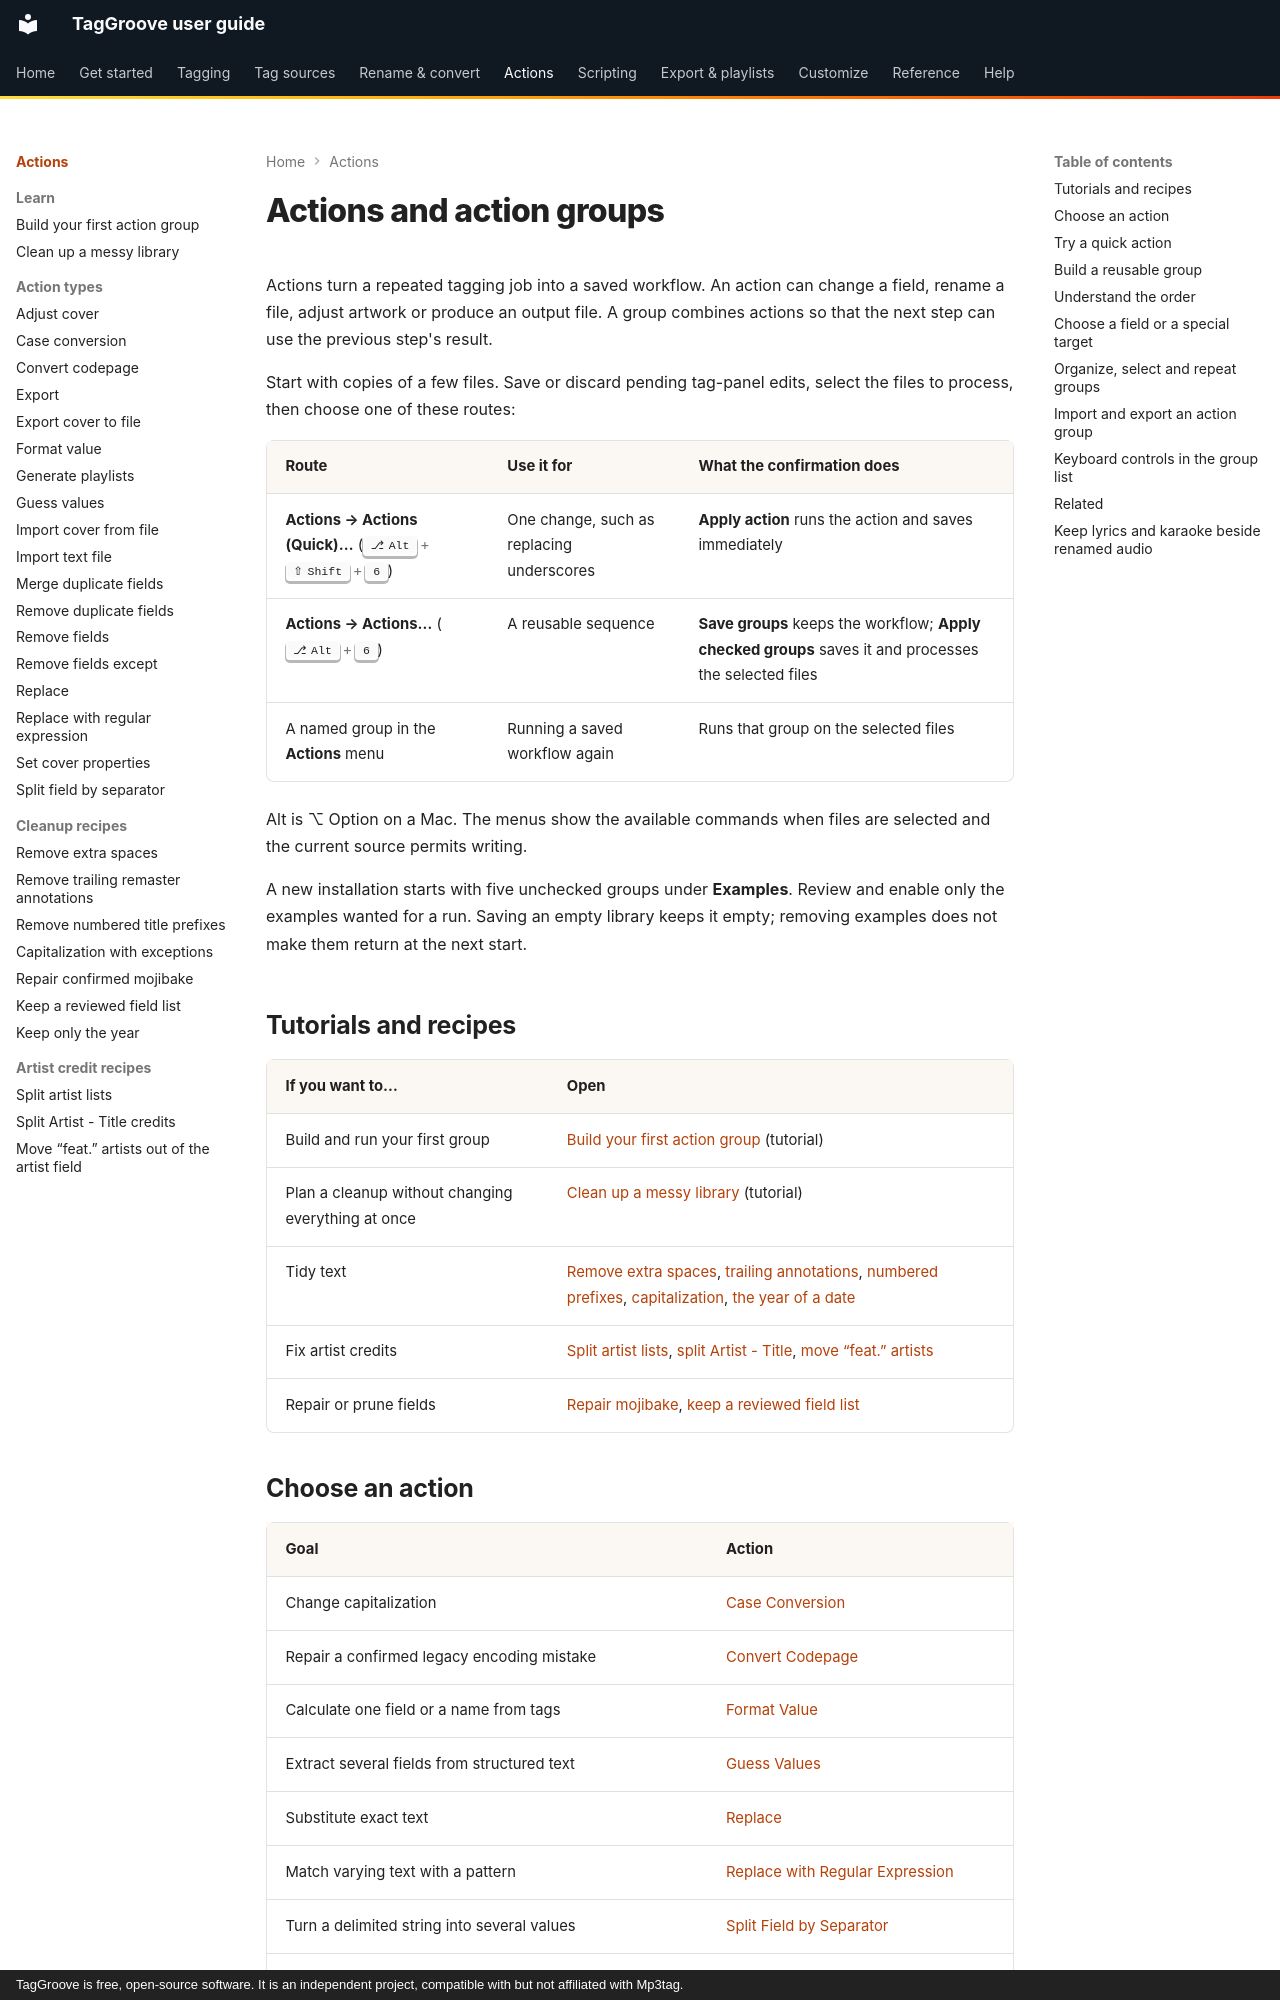

repository: johnneerdael/TagGroove · page: actions/index.html · generator: mkdocs · copyright: TagGroove is free, open-source software. It is an independent project, compatible with but not affiliated with Mp3tag.

# Actions and action groups

Actions turn a repeated tagging job into a saved workflow. An action can
change a field, rename a file, adjust artwork or produce an output file.
A group combines actions so that the next step can use the previous step's
result.

Start with copies of a few files. Save or discard pending tag-panel edits,
select the files to process, then choose one of these routes:

| Route | Use it for | What the confirmation does |
|---|---|---|
| **Actions → Actions (Quick)…** (++alt+shift+6++) | One change, such as replacing underscores | **Apply action** runs the action and saves immediately |
| **Actions → Actions…** (++alt+6++) | A reusable sequence | **Save groups** keeps the workflow; **Apply checked groups** saves it and processes the selected files |
| A named group in the **Actions** menu | Running a saved workflow again | Runs that group on the selected files |

Alt is ⌥ Option on a Mac. The menus show the available commands when files
are selected and the current source permits writing.

A new installation starts with five unchecked groups under **Examples**.
Review and enable only the examples wanted for a run. Saving an empty library
keeps it empty; removing examples does not make them return at the next start.

## Tutorials and recipes

| If you want to… | Open |
|---|---|
| Build and run your first group | [Build your first action group](first-action-group.md) (tutorial) |
| Plan a cleanup without changing everything at once | [Clean up a messy library](clean-a-messy-library.md) (tutorial) |
| Tidy text | [Remove extra spaces](recipes/trim-spaces.md), [trailing annotations](recipes/remove-text-in-brackets.md), [numbered prefixes](recipes/strip-track-numbers-from-titles.md), [capitalization](recipes/fix-capitalisation.md), [the year of a date](recipes/year-from-date.md) |
| Fix artist credits | [Split artist lists](recipes/split-multiple-artists.md), [split Artist - Title](recipes/split-artist-title.md), [move “feat.” artists](recipes/feat-artists-to-title.md) |
| Repair or prune fields | [Repair mojibake](recipes/fix-mojibake.md), [keep a reviewed field list](recipes/remove-junk-fields.md) |
